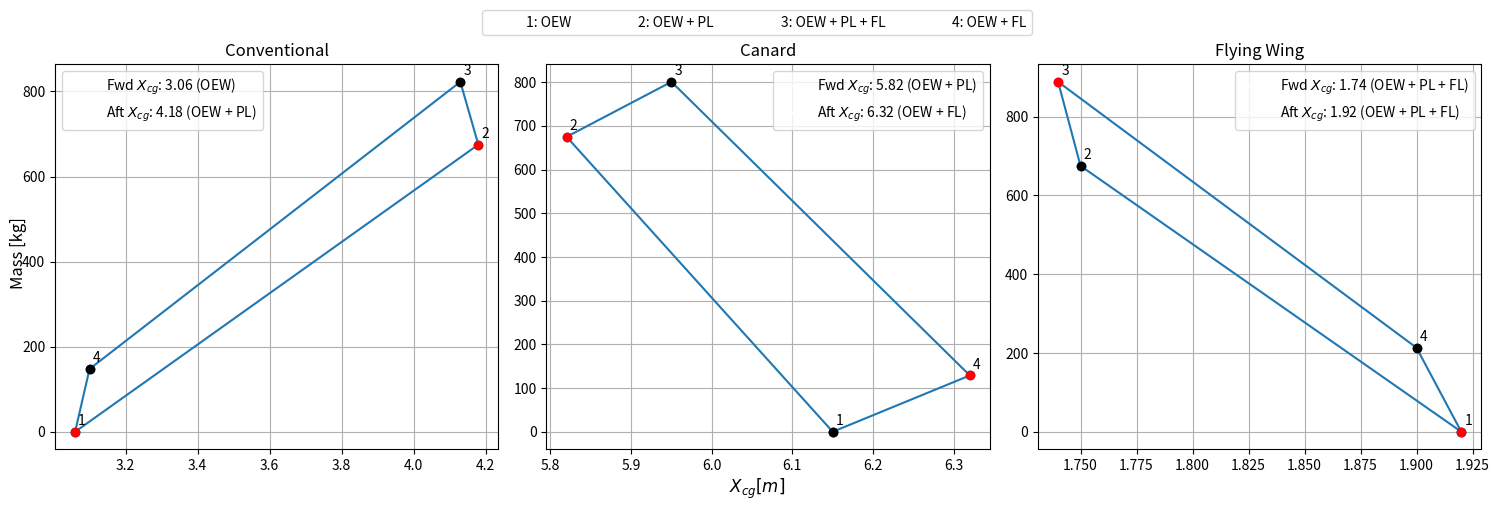

This chart was generated by the following Python code:
import numpy as np
import matplotlib.pyplot as plt

cases = ['OEW', 'OEW + PL', 'OEW + PL + FL', 'OEW + FL']
case_numbers = [1, 2, 3, 4]

# conventional aircraft
xcg_conv = np.array([3.06, 4.18, 4.13, 3.10]) # m from nose
mass_conv = np.array([0, 675, 822.6, 147.6]) # kg

# canard
xcg_canard = np.array([6.15, 5.82, 5.95, 6.32])
mass_canard = np.array([0, 675, 800.9, 128.9]) # kg

# flying wing
xcg_fwing = np.array([1.92, 1.75, 1.74, 1.9])
mass_fwing = np.array([0, 675, 888.3, 213.3]) # kg

# Append the first points to the end to close the loop
xcg_conv_closed = np.append(xcg_conv, xcg_conv[0])
mass_conv_closed = np.append(mass_conv, mass_conv[0])

xcg_canard_closed = np.append(xcg_canard, xcg_canard[0])
mass_canard_closed = np.append(mass_canard, mass_canard[0])

xcg_fwing_closed = np.append(xcg_fwing, xcg_fwing[0])
mass_fwing_closed = np.append(mass_fwing, mass_fwing[0])

# Create the subfigures
fig, ax = plt.subplots(1, 3, figsize=(15, 5))
# Plotting for conventional aircraft
ax[0].plot(xcg_conv_closed, mass_conv_closed, '-o', label='_nolegend_')
for i, num in enumerate(case_numbers):
    color = 'red' if xcg_conv[i] == min(xcg_conv) or xcg_conv[i] == max(xcg_conv) else 'black'
    ax[0].plot(xcg_conv[i], mass_conv[i], 'o', color=color)
    ax[0].annotate(num, (xcg_conv[i], mass_conv[i]), textcoords="offset points", xytext=(5, 5), ha='center')
ax[0].grid()
ax[0].set_title('Conventional')

# Custom legend for conventional aircraft
min_xcg_conv = np.min(xcg_conv)
max_xcg_conv = np.max(xcg_conv)
legend_elements_conv = [
    plt.Line2D([0], [0], marker='', color='w', label=f'Fwd $X_{{cg}}$: {min_xcg_conv} ({cases[int(np.nonzero(xcg_conv == np.min(xcg_conv))[0])]})', markerfacecolor='red', markersize=10),
    plt.Line2D([0], [0], marker='', color='w', label=f'Aft $X_{{cg}}$: {max_xcg_conv} ({cases[int(np.nonzero(xcg_conv == np.max(xcg_conv))[0])]})', markerfacecolor='red', markersize=10)
]
ax[0].legend(handles=legend_elements_conv)

# Plotting for canard
ax[1].plot(xcg_canard_closed, mass_canard_closed, '-o', label='_nolegend_')
for i, num in enumerate(case_numbers):
    color = 'red' if xcg_canard[i] == min(xcg_canard) or xcg_canard[i] == max(xcg_canard) else 'black'
    ax[1].plot(xcg_canard[i], mass_canard[i], 'o', color=color)
    ax[1].annotate(num, (xcg_canard[i], mass_canard[i]), textcoords="offset points", xytext=(5, 5), ha='center')
ax[1].grid()
ax[1].set_title('Canard')

# Custom legend for canard
min_xcg_canard = np.min(xcg_canard)
max_xcg_canard = np.max(xcg_canard)
legend_elements_canard = [
    plt.Line2D([0], [0], marker=' ', color='w', label=f'Fwd $X_{{cg}}$: {min_xcg_canard} ({cases[int(np.nonzero(xcg_canard == np.min(xcg_canard))[0])]})', markerfacecolor='red', markersize=10),
    plt.Line2D([0], [0], marker=' ', color='w', label=f'Aft $X_{{cg}}$: {max_xcg_canard} ({cases[int(np.nonzero(xcg_canard == np.max(xcg_canard))[0])]})', markerfacecolor='red', markersize=10)
]
ax[1].legend(handles=legend_elements_canard)

# Plotting for flying wing
ax[2].plot(xcg_fwing_closed, mass_fwing_closed, '-o', label='_nolegend_')
for i, num in enumerate(case_numbers):
    color = 'red' if xcg_fwing[i] == min(xcg_fwing) or xcg_fwing[i] == max(xcg_fwing) else 'black'
    ax[2].plot(xcg_fwing[i], mass_fwing[i], 'o', color=color)
    ax[2].annotate(num, (xcg_fwing[i], mass_fwing[i]), textcoords="offset points", xytext=(5, 5), ha='center')
ax[2].grid()
ax[2].set_title('Flying Wing')

# Custom legend for flying wing
min_xcg_fwing = np.min(xcg_fwing)
max_xcg_fwing = np.max(xcg_fwing)
legend_elements_fwing = [
    plt.Line2D([0], [0], marker=' ', color='w', label=f'Fwd $X_{{cg}}$: {min_xcg_fwing} ({cases[int(np.nonzero(xcg_fwing == np.min(xcg_fwing))[0])]})', markerfacecolor='red', markersize=10),
    plt.Line2D([0], [0], marker=' ', color='w', label=f'Aft $X_{{cg}}$: {max_xcg_fwing} ({cases[int(np.nonzero(xcg_fwing == np.min(xcg_fwing))[0])]})', markerfacecolor='red', markersize=10)
]
ax[2].legend(handles=legend_elements_fwing)

# Set common labels
fig.text(0.5, 0.02, '$X_{cg} [m]$', ha='center', fontsize=12)
fig.text(0.002, 0.5, 'Mass [kg]', va='center', rotation='vertical', fontsize=12)

# Legend
handles = [plt.Line2D([0], [0], marker='', color='w', label=f'{num}: {case}', markerfacecolor='black', markersize=10) for num, case in zip(case_numbers, cases)]
fig.legend(handles=handles, loc='upper center', ncol=4, bbox_to_anchor=(0.5, 1))

plt.tight_layout(rect=[0, 0.03, 1, 0.95])
plt.savefig('xcg_range.png')
plt.show()
